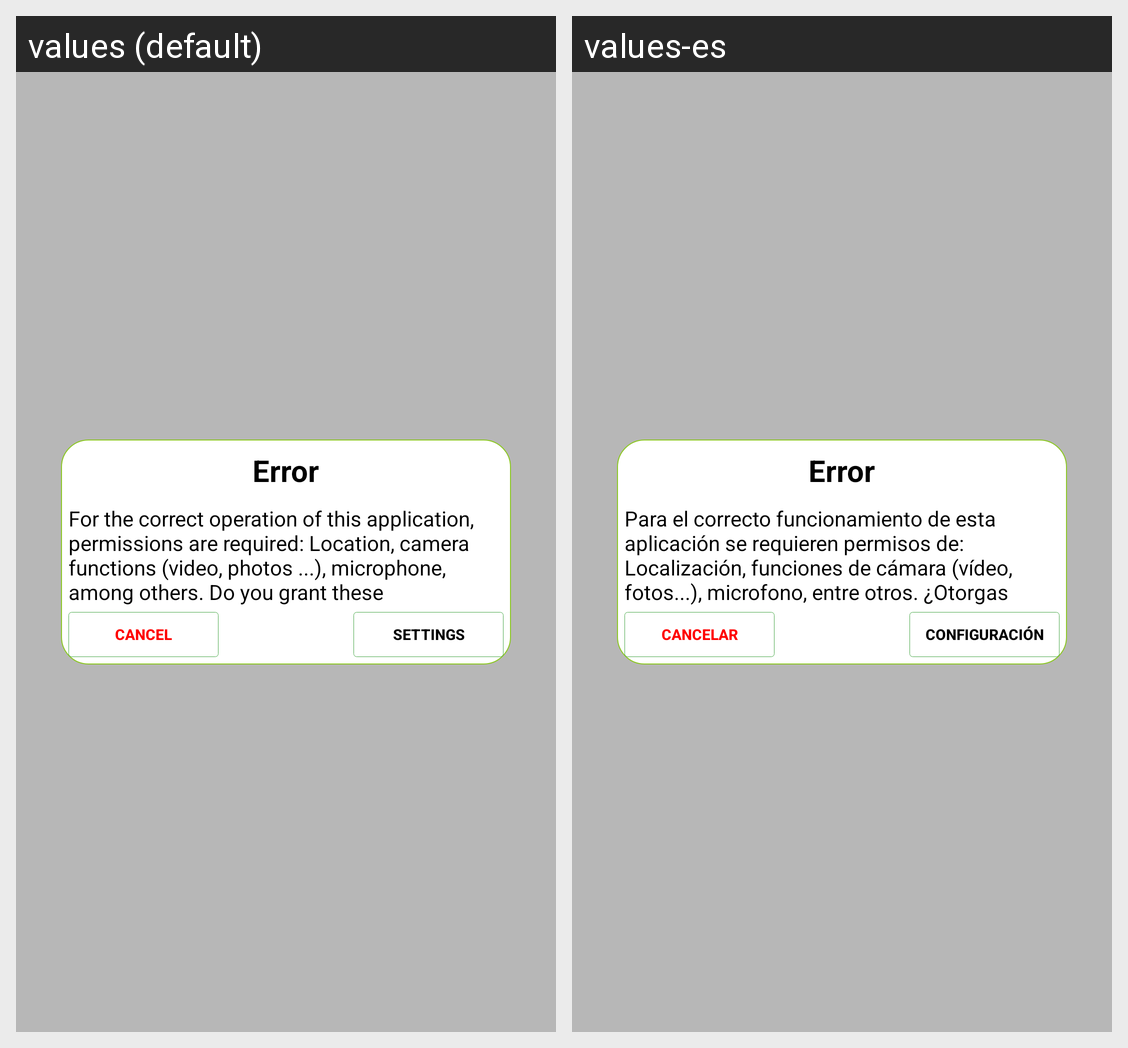

This grid shows one Android layout under two languages. Give, for every string resource on the screen, its name, the default text and each shown locale's text.
Android screen res/layout/activity_permission.xml rendered under 2 locales, left to right: values (default), values-es. Device: Nexus 5 (rendered at 1080×1920; each locale shown at half size, 540×960, under a caption strip naming it); theme AppTheme.
Strings drawn on this screen, with the default value and each locale's value (text and hints the layout hard-codes, and strings that could not be matched under every locale, appear in the picture but are not listed):

error
  values: Error
  values-es: Error

permission_request
  values: For the correct operation of this application, permissions are required: Location, camera functions (video, photos ...), microphone, among others. Do you grant these permissions?
  values-es: Para el correcto funcionamiento de esta aplicación se requieren permisos de: Localización, funciones de cámara (vídeo, fotos...), microfono, entre otros. ¿Otorgas estos permisos?

button_cancel
  values: Cancel
  values-es: Cancelar

permission_setting
  values: Settings
  values-es: Configuración
